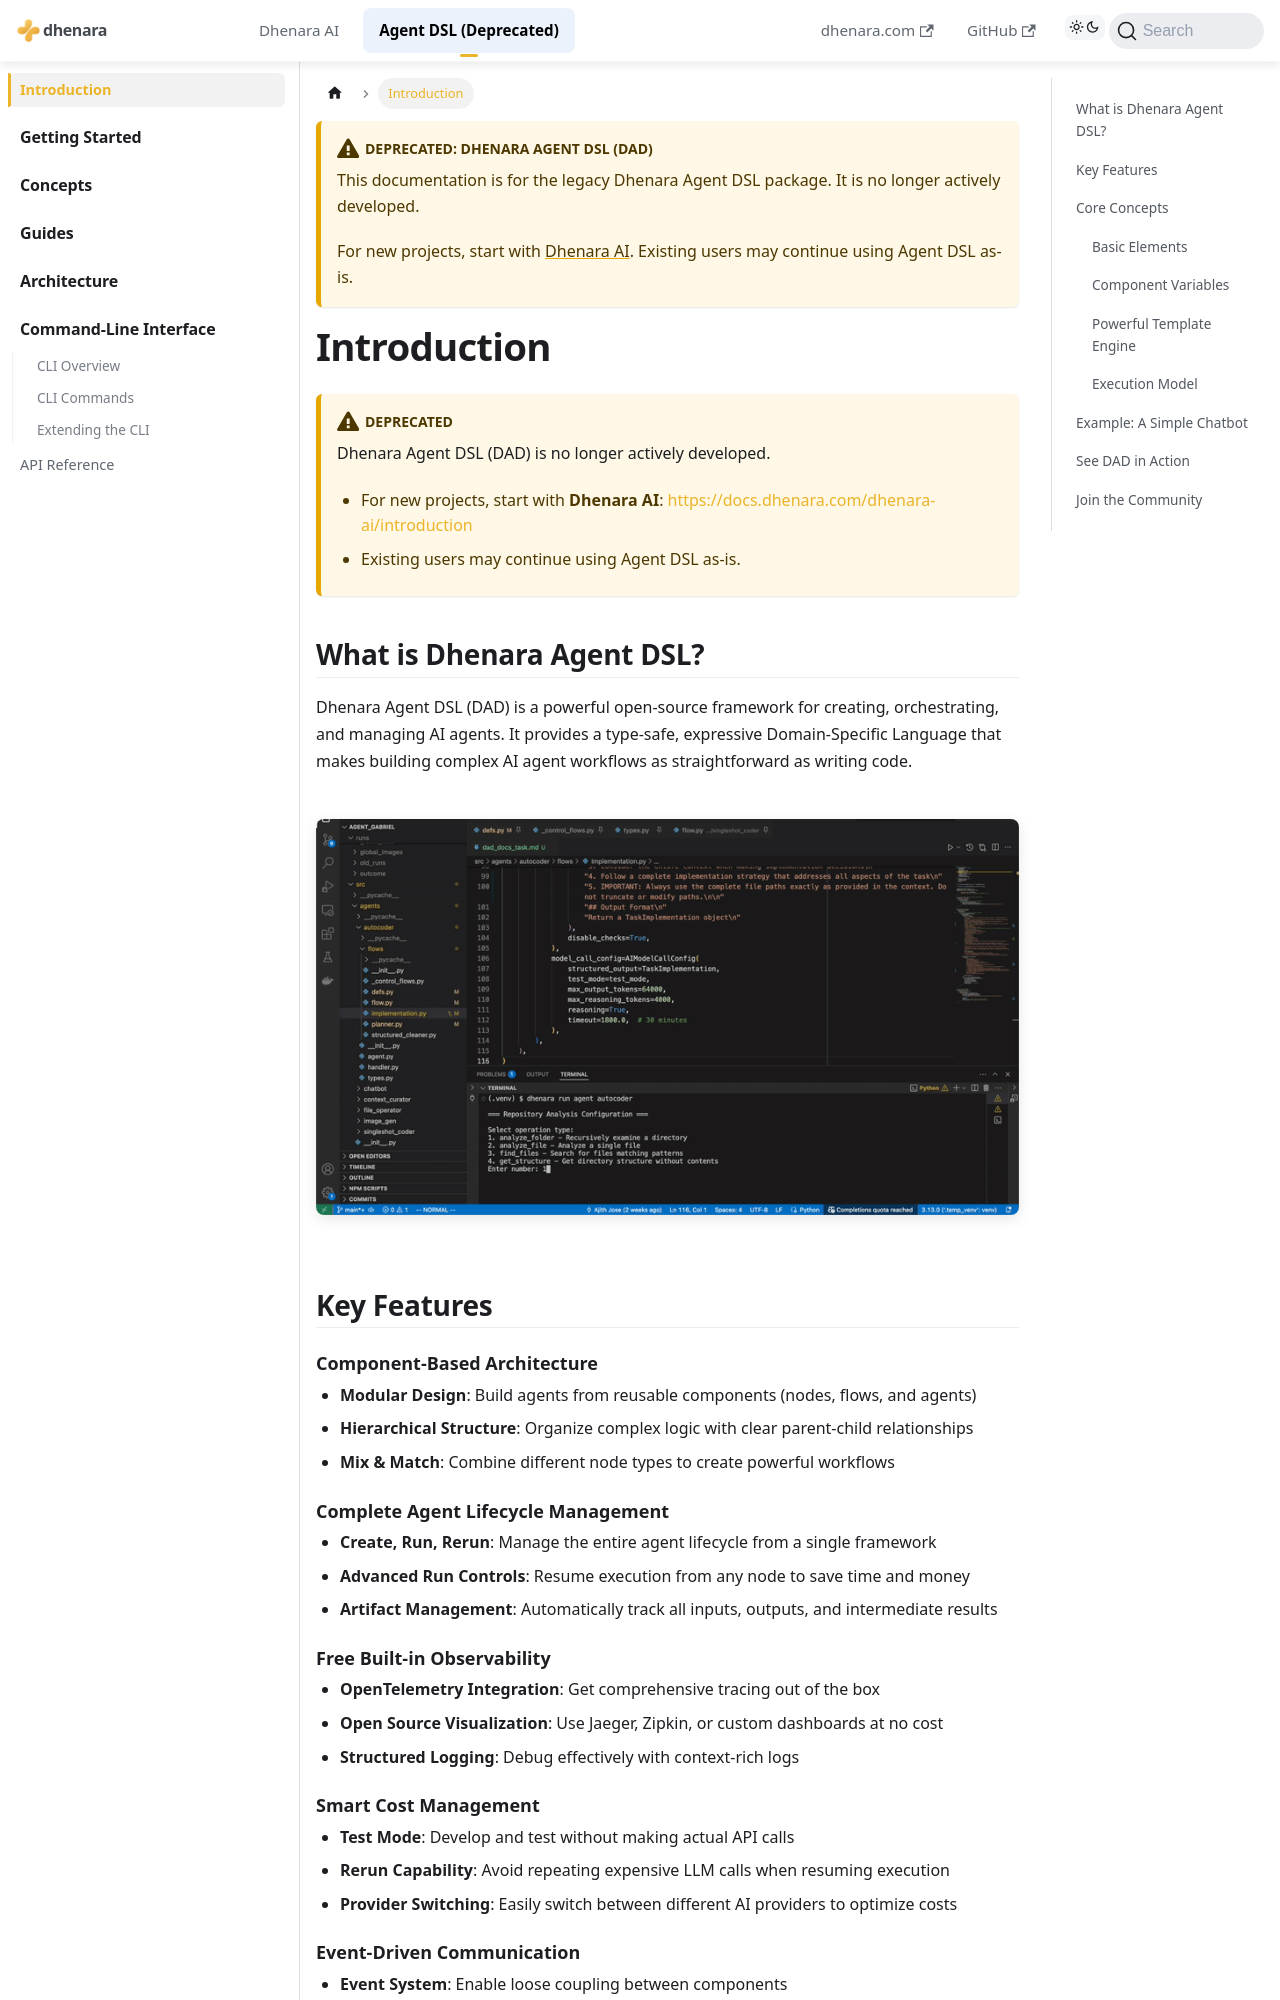

repository: dhenara/dhenara-docs · page: dhenara-agent/introduction.html · generator: docusaurus

# Introduction

:::caution Deprecated

Dhenara Agent DSL (DAD) is no longer actively developed.

- For new projects, start with **Dhenara AI**: https://docs.dhenara.com/dhenara-ai/introduction
- Existing users may continue using Agent DSL as-is.

:::

## What is Dhenara Agent DSL?

Dhenara Agent DSL (DAD) is a powerful open-source framework for creating, orchestrating, and managing AI agents. It
provides a type-safe, expressive Domain-Specific Language that makes building complex AI agent workflows as
straightforward as writing code.

![CLI Agent created with DAD](/img/cli_agent.gif)


## Key Features

#### Component-Based Architecture

- **Modular Design**: Build agents from reusable components (nodes, flows, and agents)
- **Hierarchical Structure**: Organize complex logic with clear parent-child relationships
- **Mix & Match**: Combine different node types to create powerful workflows

#### Complete Agent Lifecycle Management

- **Create, Run, Rerun**: Manage the entire agent lifecycle from a single framework
- **Advanced Run Controls**: Resume execution from any node to save time and money
- **Artifact Management**: Automatically track all inputs, outputs, and intermediate results

#### Free Built-in Observability

- **OpenTelemetry Integration**: Get comprehensive tracing out of the box
- **Open Source Visualization**: Use Jaeger, Zipkin, or custom dashboards at no cost
- **Structured Logging**: Debug effectively with context-rich logs

#### Smart Cost Management

- **Test Mode**: Develop and test without making actual API calls
- **Rerun Capability**: Avoid repeating expensive LLM calls when resuming execution
- **Provider Switching**: Easily switch between different AI providers to optimize costs

#### Event-Driven Communication

- **Event System**: Enable loose coupling between components
- **Runtime Interaction**: Request and process user input during execution
- **Custom Event Handlers**: Implement specialized behaviors for different events

#### Built for Developers

- **Intuitive CLI**: Create and run agents with simple commands
- **VS Code + Git Workflow**: No proprietary platforms or subscriptions needed
- **Isolated Async Runs**: Run agents in isolated environments with a single command

## Core Concepts
